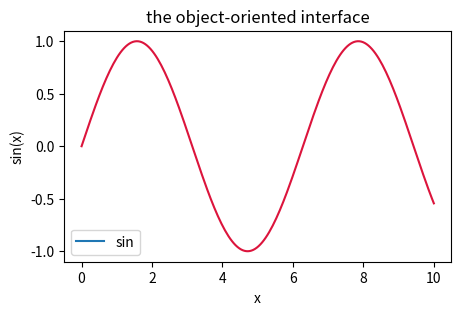
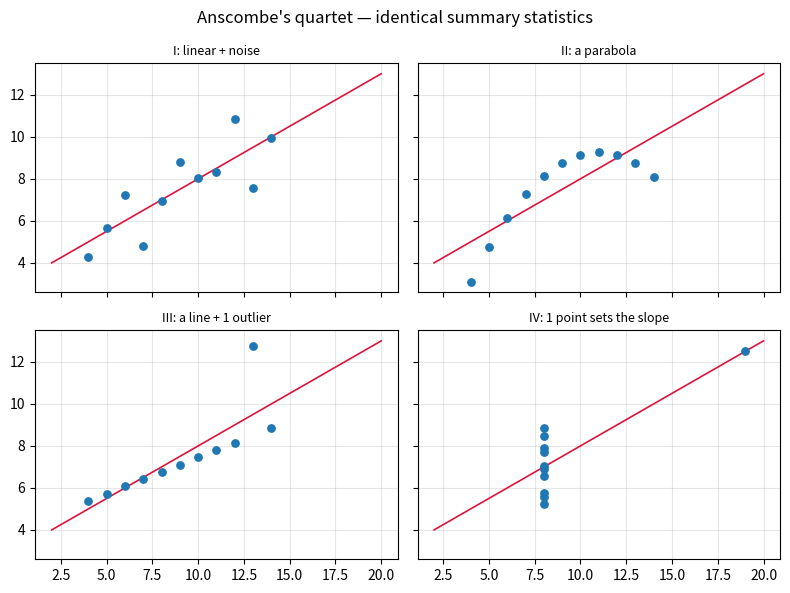
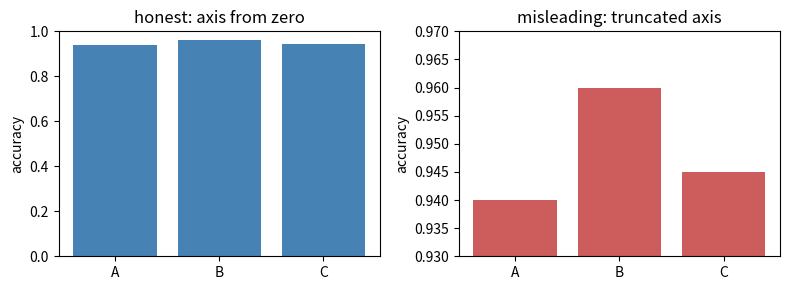
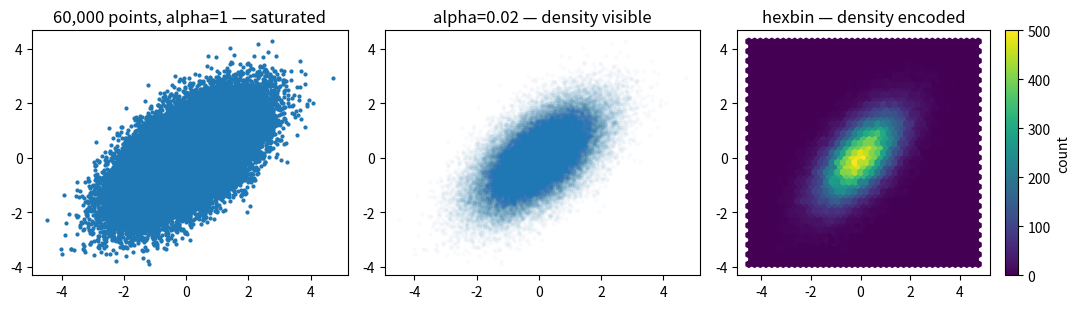
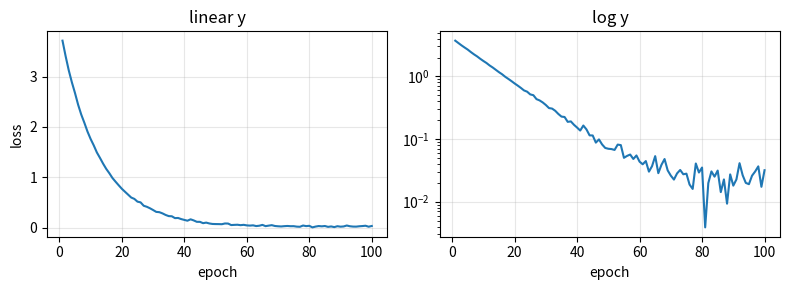
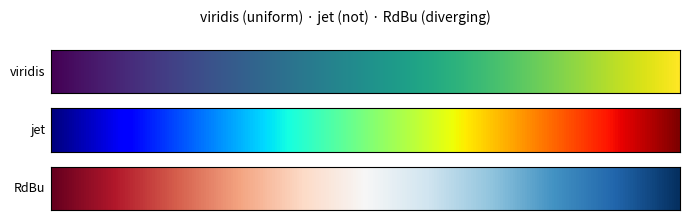

Generate these figures, in order, with matplotlib:
# Extracted from: Chapter 18 — Visualization with Matplotlib
# Source: src/.../ch018-visualization.md   Tier: A
# Regenerate with: make code  (do not edit by hand)

"""Matplotlib's object model, and the failure modes of section 6.

Renders with the Agg backend so it runs headless, and writes files to a
temporary directory rather than displaying anything.
"""
import tempfile
from pathlib import Path

import matplotlib
matplotlib.use("Agg")            # must come before importing pyplot
import matplotlib.pyplot as plt
import numpy as np

out_dir = Path(tempfile.mkdtemp(prefix="figs-"))
rng = np.random.default_rng(0)
print(f"backend: {matplotlib.get_backend()}   (headless)")
print(f"writing to: {out_dir}\n")

# --- the object hierarchy ----------------------------------------------------
fig, ax = plt.subplots(figsize=(5, 3))
x = np.linspace(0, 10, 200)
line, = ax.plot(x, np.sin(x), label="sin")     # returns a list; unpack it
ax.set_xlabel("x")
ax.set_ylabel("sin(x)")
ax.set_title("the object-oriented interface")
ax.legend()

print(f"figure : {type(fig).__name__}")
print(f"axes   : {type(ax).__name__}, {len(fig.axes)} on this figure")
print(f"line   : {type(line).__name__}, colour {line.get_color()!r}")
line.set_color("crimson")                       # artists are mutable
print(f"         recoloured to {line.get_color()!r}")
fig.savefig(out_dir / "01-basic.png", dpi=110, bbox_inches="tight")
plt.close(fig)

# --- eq. 18.1: Anscombe's quartet -------------------------------------------
print("\n" + "=" * 66)
print("Anscombe's quartet: identical statistics, four different realities")
print("=" * 66)

anscombe = {
    "I":   ([10, 8, 13, 9, 11, 14, 6, 4, 12, 7, 5],
            [8.04, 6.95, 7.58, 8.81, 8.33, 9.96, 7.24, 4.26, 10.84, 4.82, 5.68]),
    "II":  ([10, 8, 13, 9, 11, 14, 6, 4, 12, 7, 5],
            [9.14, 8.14, 8.74, 8.77, 9.26, 8.10, 6.13, 3.10, 9.13, 7.26, 4.74]),
    "III": ([10, 8, 13, 9, 11, 14, 6, 4, 12, 7, 5],
            [7.46, 6.77, 12.74, 7.11, 7.81, 8.84, 6.08, 5.39, 8.15, 6.42, 5.73]),
    "IV":  ([8, 8, 8, 8, 8, 8, 8, 19, 8, 8, 8],
            [6.58, 5.76, 7.71, 8.84, 8.47, 7.04, 5.25, 12.50, 5.56, 7.91, 6.89]),
}

print(f"{'set':>5} {'mean x':>8} {'mean y':>8} {'var x':>8} {'var y':>8} "
      f"{'corr':>7} {'slope':>7} {'intercept':>10}")
for name, (xs, ys) in anscombe.items():
    xa, ya = np.array(xs, float), np.array(ys, float)
    slope, intercept = np.polyfit(xa, ya, 1)
    print(f"{name:>5} {xa.mean():>8.2f} {ya.mean():>8.2f} "
          f"{xa.var(ddof=1):>8.2f} {ya.var(ddof=1):>8.2f} "
          f"{np.corrcoef(xa, ya)[0,1]:>7.3f} {slope:>7.3f} {intercept:>10.3f}")

print("\nEvery statistic agrees. Now look at them:")
descriptions = {"I": "linear + noise", "II": "a parabola",
                "III": "a line + 1 outlier", "IV": "1 point sets the slope"}
fig, axes = plt.subplots(2, 2, figsize=(8, 6), sharex=True, sharey=True)
for axis, (name, (xs, ys)) in zip(axes.flat, anscombe.items()):
    xa, ya = np.array(xs, float), np.array(ys, float)
    axis.scatter(xa, ya, s=28, zorder=3)
    fit = np.polyfit(xa, ya, 1)
    grid = np.linspace(2, 20, 50)
    axis.plot(grid, np.polyval(fit, grid), lw=1.2, color="crimson")
    axis.set_title(f"{name}: {descriptions[name]}", fontsize=9)
    axis.grid(alpha=0.3)
fig.suptitle("Anscombe's quartet — identical summary statistics")
fig.tight_layout()
fig.savefig(out_dir / "02-anscombe.png", dpi=110, bbox_inches="tight")
plt.close(fig)
for name, desc in descriptions.items():
    print(f"  {name:>3}: {desc}")
print("Only set I justifies reporting a correlation (eq. 18.2).")

# --- eq. 18.4: a truncated bar axis --------------------------------------
print("\n" + "=" * 66)
print("truncated axes exaggerate differences")
print("=" * 66)
models, acc = ["A", "B", "C"], np.array([0.94, 0.96, 0.945])

fig, (ax1, ax2) = plt.subplots(1, 2, figsize=(8, 3))
ax1.bar(models, acc, color="steelblue")
ax1.set_ylim(0, 1)
ax1.set_title("honest: axis from zero")
ax2.bar(models, acc, color="indianred")
ax2.set_ylim(0.93, 0.97)
ax2.set_title("misleading: truncated axis")
for a in (ax1, ax2):
    a.set_ylabel("accuracy")
fig.tight_layout()
fig.savefig(out_dir / "03-truncated.png", dpi=110, bbox_inches="tight")
plt.close(fig)

b_zero, b_trunc = 0.0, 0.93
ratio_zero = (acc[1] - b_zero) / (acc[0] - b_zero)
ratio_trunc = (acc[1] - b_trunc) / (acc[0] - b_trunc)
print(f"accuracies: A={acc[0]}, B={acc[1]}  (a {acc[1]-acc[0]:.3f} difference)")
print(f"  drawn length ratio, axis from 0.00 : {ratio_zero:.3f}  (eq. 18.3)")
print(f"  drawn length ratio, axis from 0.93 : {ratio_trunc:.3f}  (eq. 18.4)")
print(f"Truncation exaggerates the visual difference "
      f"{ratio_trunc/ratio_zero:.1f}-fold. Same data.")

# --- section 6.3: overplotting hides density --------------------------------
print("\n" + "=" * 66)
print("overplotting")
print("=" * 66)
n = 60_000
xs = rng.normal(size=n)
ys = xs * 0.6 + rng.normal(size=n) * 0.8

fig, axes = plt.subplots(1, 3, figsize=(11, 3.2))
axes[0].scatter(xs, ys, s=4)
axes[0].set_title(f"{n:,} points, alpha=1 — saturated")
axes[1].scatter(xs, ys, s=4, alpha=0.02)
axes[1].set_title("alpha=0.02 — density visible")
hb = axes[2].hexbin(xs, ys, gridsize=40, cmap="viridis")
axes[2].set_title("hexbin — density encoded")
fig.colorbar(hb, ax=axes[2], label="count")
fig.tight_layout()
fig.savefig(out_dir / "04-overplotting.png", dpi=110, bbox_inches="tight")
plt.close(fig)
print(f"plotted {n:,} points three ways; only the last two show density")

# --- log scale ----------------------------------------------------------------
epochs = np.arange(1, 101)
loss = 4.0 * np.exp(-epochs / 12) + 0.02 + rng.normal(0, 0.01, 100)
fig, (ax1, ax2) = plt.subplots(1, 2, figsize=(8, 3))
ax1.plot(epochs, loss); ax1.set_title("linear y"); ax1.set_ylabel("loss")
ax2.plot(epochs, loss); ax2.set_yscale("log"); ax2.set_title("log y")
for a in (ax1, ax2):
    a.set_xlabel("epoch"); a.grid(alpha=0.3)
fig.tight_layout()
fig.savefig(out_dir / "05-logscale.png", dpi=110, bbox_inches="tight")
plt.close(fig)
print(f"\nloss fell {loss[0]:.2f} -> {loss[-1]:.3f}")
print("On a linear axis the last 50 epochs look flat; on a log axis the")
print("continuing improvement is visible. Both are the same numbers.")

# --- colormaps ----------------------------------------------------------------
print("\n" + "=" * 66)
print("perceptual uniformity")
print("=" * 66)
grad = np.linspace(0, 1, 256).reshape(1, -1)
fig, axes = plt.subplots(3, 1, figsize=(7, 2.2))
for a, cmap in zip(axes, ["viridis", "jet", "RdBu"]):
    a.imshow(grad, aspect="auto", cmap=cmap)
    a.set_yticks([]); a.set_xticks([])
    a.set_ylabel(cmap, rotation=0, ha="right", va="center", fontsize=9)
fig.suptitle("viridis (uniform) · jet (not) · RdBu (diverging)", fontsize=10)
fig.tight_layout()
fig.savefig(out_dir / "06-colormaps.png", dpi=110, bbox_inches="tight")
plt.close(fig)

# Measure non-uniformity: perceived lightness should change at a constant rate.
for cmap_name in ("viridis", "jet"):
    cmap = matplotlib.colormaps[cmap_name]
    rgb = cmap(np.linspace(0, 1, 256))[:, :3]
    lightness = rgb @ np.array([0.2126, 0.7152, 0.0722])   # luminance
    steps = np.abs(np.diff(lightness))
    # Coefficient of variation is the scale-free measure: the sd of the step
    # sizes relative to their mean. Perfect uniformity would give zero.
    print(f"{cmap_name:<9} lightness step cv = {steps.std()/steps.mean():.3f}")
print("jet's steps are about three times as variable, relative to their own")
print("size, as viridis's. That non-uniformity creates visible bands the data")
print("does not contain, and it is why viridis is the default.")

print(f"\nfigures written: {sorted(p.name for p in out_dir.glob('*.png'))}")
print(f"open figures still held by pyplot: {len(plt.get_fignums())} "
      f"(closed each one — see the production tip)")

import shutil
shutil.rmtree(out_dir, ignore_errors=True)
